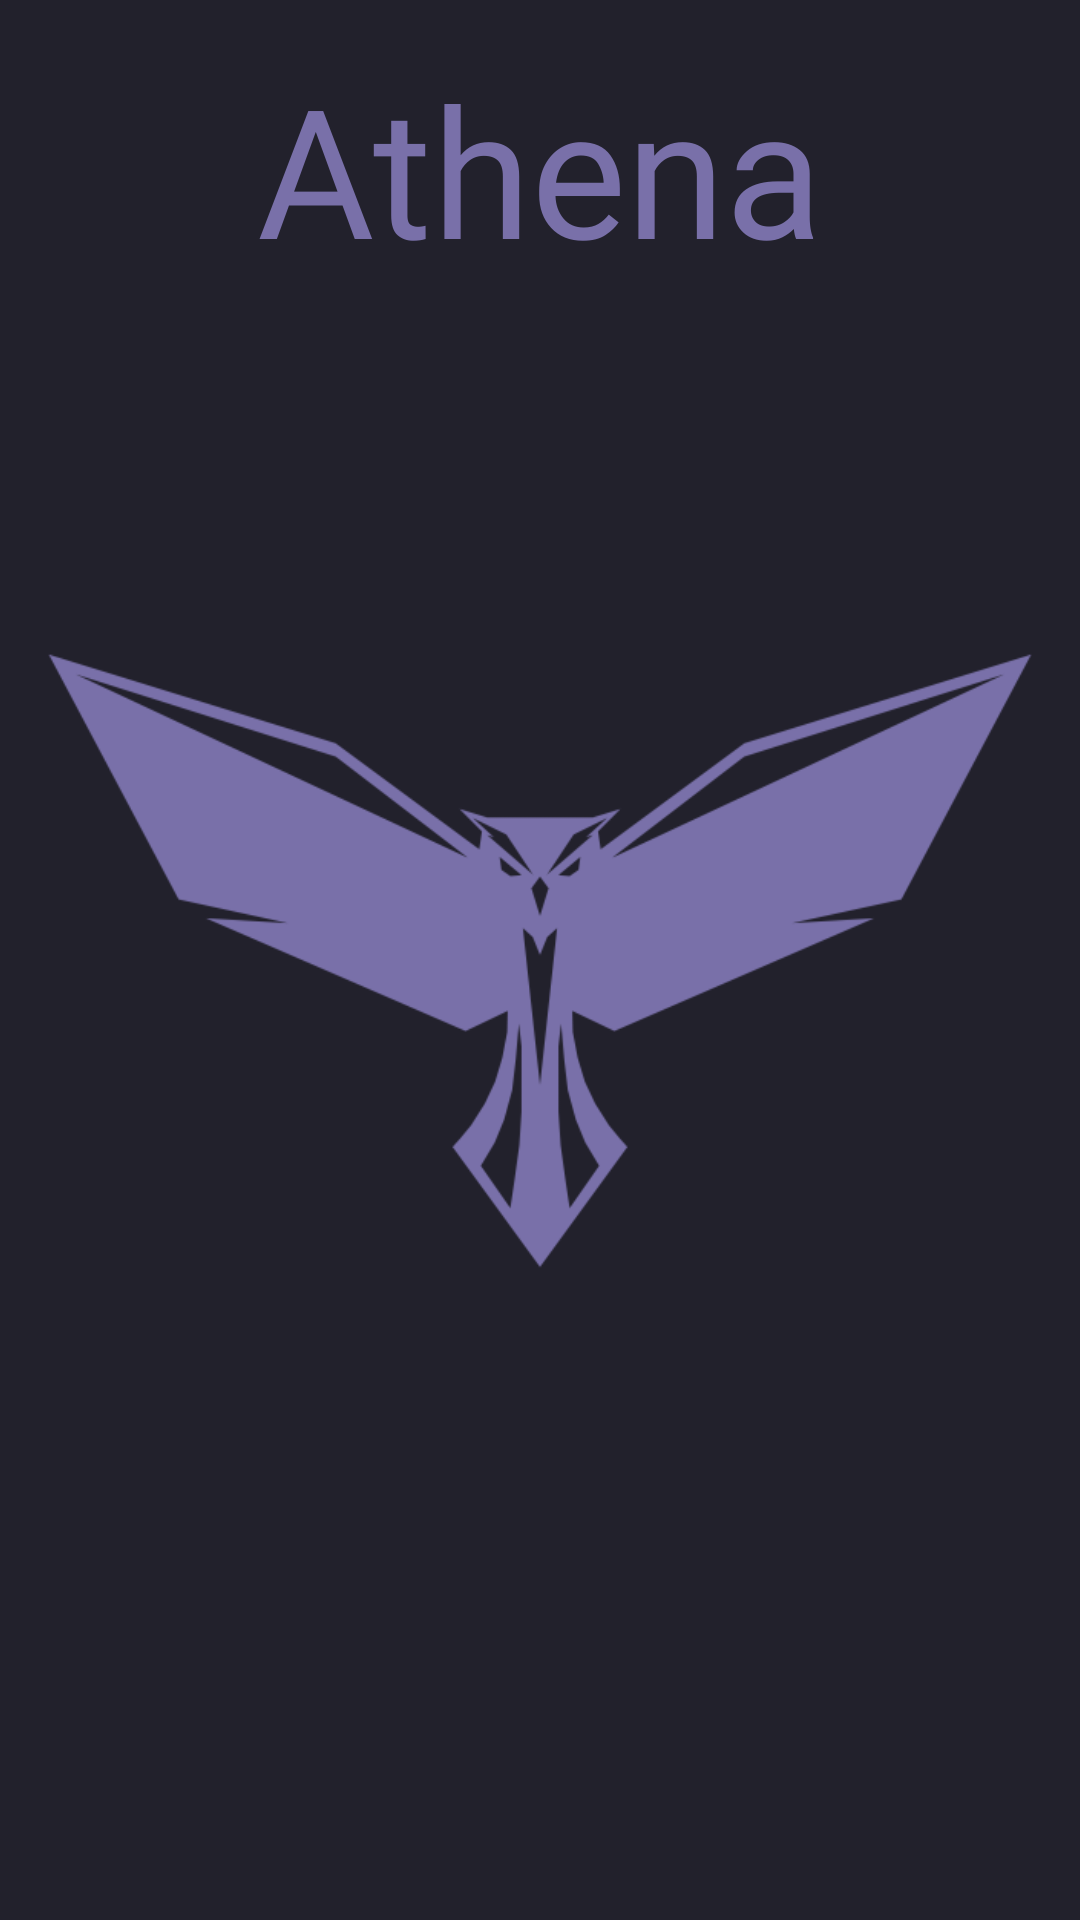

Produce the Android XML layout that renders to this screen, including the resource entries it uses.
<!-- AndroidManifest.xml: application theme DraculaPro.Base -->
<!-- res/layout/activity_splash.xml -->
<?xml version="1.0" encoding="utf-8"?>
<androidx.constraintlayout.widget.ConstraintLayout
        xmlns:android="http://schemas.android.com/apk/res/android"
        xmlns:tools="http://schemas.android.com/tools"
        xmlns:app="http://schemas.android.com/apk/res-auto"
        android:layout_width="match_parent"
        android:layout_height="match_parent"
        tools:context=".SplashActivity" android:background="?attr/colorPrimary">

    <TextView
            android:text="@string/app_name"
            android:layout_width="wrap_content"
            android:layout_height="wrap_content" android:id="@+id/splashTitle"
            app:layout_constraintTop_toTopOf="parent" app:layout_constraintEnd_toEndOf="parent"
            android:textSize="60sp" android:fontFamily="@font/font_greek" android:textColor="?attr/colorAccent"
            app:layout_constraintStart_toStartOf="parent" android:layout_marginTop="16dp"/>
    <ImageView
            android:layout_width="0dp"
            android:layout_height="wrap_content" app:srcCompat="@drawable/athena_white" android:id="@+id/splashImage"
            app:layout_constraintTop_toTopOf="parent" app:layout_constraintStart_toStartOf="parent"
            app:layout_constraintEnd_toEndOf="parent"
            app:tint="?attr/colorAccent" android:layout_marginEnd="16dp"
            android:layout_marginStart="16dp" app:layout_constraintBottom_toBottomOf="parent"
            android:layout_marginBottom="16dp" android:layout_marginTop="16dp" android:transitionName="splashLogo"/>
</androidx.constraintlayout.widget.ConstraintLayout>
<!-- resources referenced by this layout -->
<resources>
  <!-- drawable athena_white: png bitmap (drawable, 23222 bytes) -->
  <string name="app_name">Athena</string>
  <style name="DraculaPro.Base" parent="DraculaPro">
          <item name="colorPrimary">@color/colorBackgroundBase</item>
          <item name="colorPrimaryDark">@color/colorBackgroundDarkBase</item>
          <item name="colorAccent">@color/colorCommentBase</item>
          <item name="colorSecondary">@color/colorSelectionBase</item>
      </style>
  <style name="DraculaPro" parent="Theme.AppCompat.Light.NoActionBar">
          <item name="android:textColor">@color/colorForeground</item>
          <item name="android:editTextColor">@color/colorForeground</item>
          <item name="android:textColorPrimary">@color/colorForeground</item>
          <item name="android:textColorHint">?android:colorAccent</item>
          <item name="colorError">@color/colorRed</item>
          <item name="android:windowContentTransitions">true</item>
          
      </style>
  <color name="colorBackgroundBase">#22212C</color>
  <color name="colorBackgroundDarkBase">#151320</color>
  <color name="colorCommentBase">#7970A9</color>
  <color name="colorSelectionBase">#454158</color>
  <color name="colorForeground">#F8F8F2</color>
  <color name="colorRed">#FF9580</color>
</resources>
